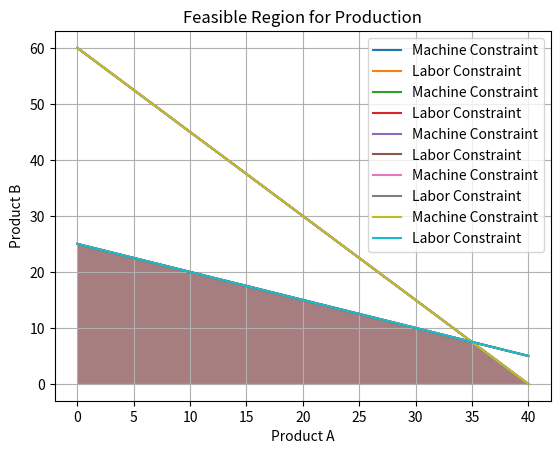

Write the Python code that produced this figure.
'''

Welcome to GDB Online.
GDB online is an online compiler and debugger tool for C, C++, Python, Java, PHP, Ruby, Perl,
C#, OCaml, VB, Swift, Pascal, Fortran, Haskell, Objective-C, Assembly, HTML, CSS, JS, SQLite, Prolog.
Code, Compile, Run and Debug online from anywhere in world.

'''
import numpy as np
import matplotlib.pyplot as plt

A_vals = np.linspace(0, 40, 400)
B1 = (120 - 3*A_vals) / 2     # Machine constraint
B2 = (100 - 2*A_vals) / 4     # Labor constraint

plt.plot(A_vals, B1, label='Machine Constraint')
plt.plot(A_vals, B2, label='Labor Constraint')
plt.fill_between(A_vals, np.minimum(B1, B2), alpha=0.3)
plt.xlabel('Product A')
plt.ylabel('Product B')
plt.legend()
plt.grid(True)
plt.title('Feasible Region for Production')
plt.show()

import numpy as np
import matplotlib.pyplot as plt

A_vals = np.linspace(0, 40, 400)
B1 = (120 - 3*A_vals) / 2     # Machine constraint
B2 = (100 - 2*A_vals) / 4     # Labor constraint

plt.plot(A_vals, B1, label='Machine Constraint')
plt.plot(A_vals, B2, label='Labor Constraint')
plt.fill_between(A_vals, np.minimum(B1, B2), alpha=0.3)
plt.xlabel('Product A')
plt.ylabel('Product B')
plt.legend()
plt.grid(True)
plt.title('Feasible Region for Production')
plt.show()

import numpy as np
import matplotlib.pyplot as plt

A_vals = np.linspace(0, 40, 400)
B1 = (120 - 3*A_vals) / 2     # Machine constraint
B2 = (100 - 2*A_vals) / 4     # Labor constraint

plt.plot(A_vals, B1, label='Machine Constraint')
plt.plot(A_vals, B2, label='Labor Constraint')
plt.fill_between(A_vals, np.minimum(B1, B2), alpha=0.3)
plt.xlabel('Product A')
plt.ylabel('Product B')
plt.legend()
plt.grid(True)
plt.title('Feasible Region for Production')
plt.show()

import numpy as np
import matplotlib.pyplot as plt

A_vals = np.linspace(0, 40, 400)
B1 = (120 - 3*A_vals) / 2     # Machine constraint
B2 = (100 - 2*A_vals) / 4     # Labor constraint

plt.plot(A_vals, B1, label='Machine Constraint')
plt.plot(A_vals, B2, label='Labor Constraint')
plt.fill_between(A_vals, np.minimum(B1, B2), alpha=0.3)
plt.xlabel('Product A')
plt.ylabel('Product B')
plt.legend()
plt.grid(True)
plt.title('Feasible Region for Production')
plt.show()

import numpy as np
import matplotlib.pyplot as plt

A_vals = np.linspace(0, 40, 400)
B1 = (120 - 3*A_vals) / 2     # Machine constraint
B2 = (100 - 2*A_vals) / 4     # Labor constraint

plt.plot(A_vals, B1, label='Machine Constraint')
plt.plot(A_vals, B2, label='Labor Constraint')
plt.fill_between(A_vals, np.minimum(B1, B2), alpha=0.3)
plt.xlabel('Product A')
plt.ylabel('Product B')
plt.legend()
plt.grid(True)
plt.title('Feasible Region for Production')
plt.show()